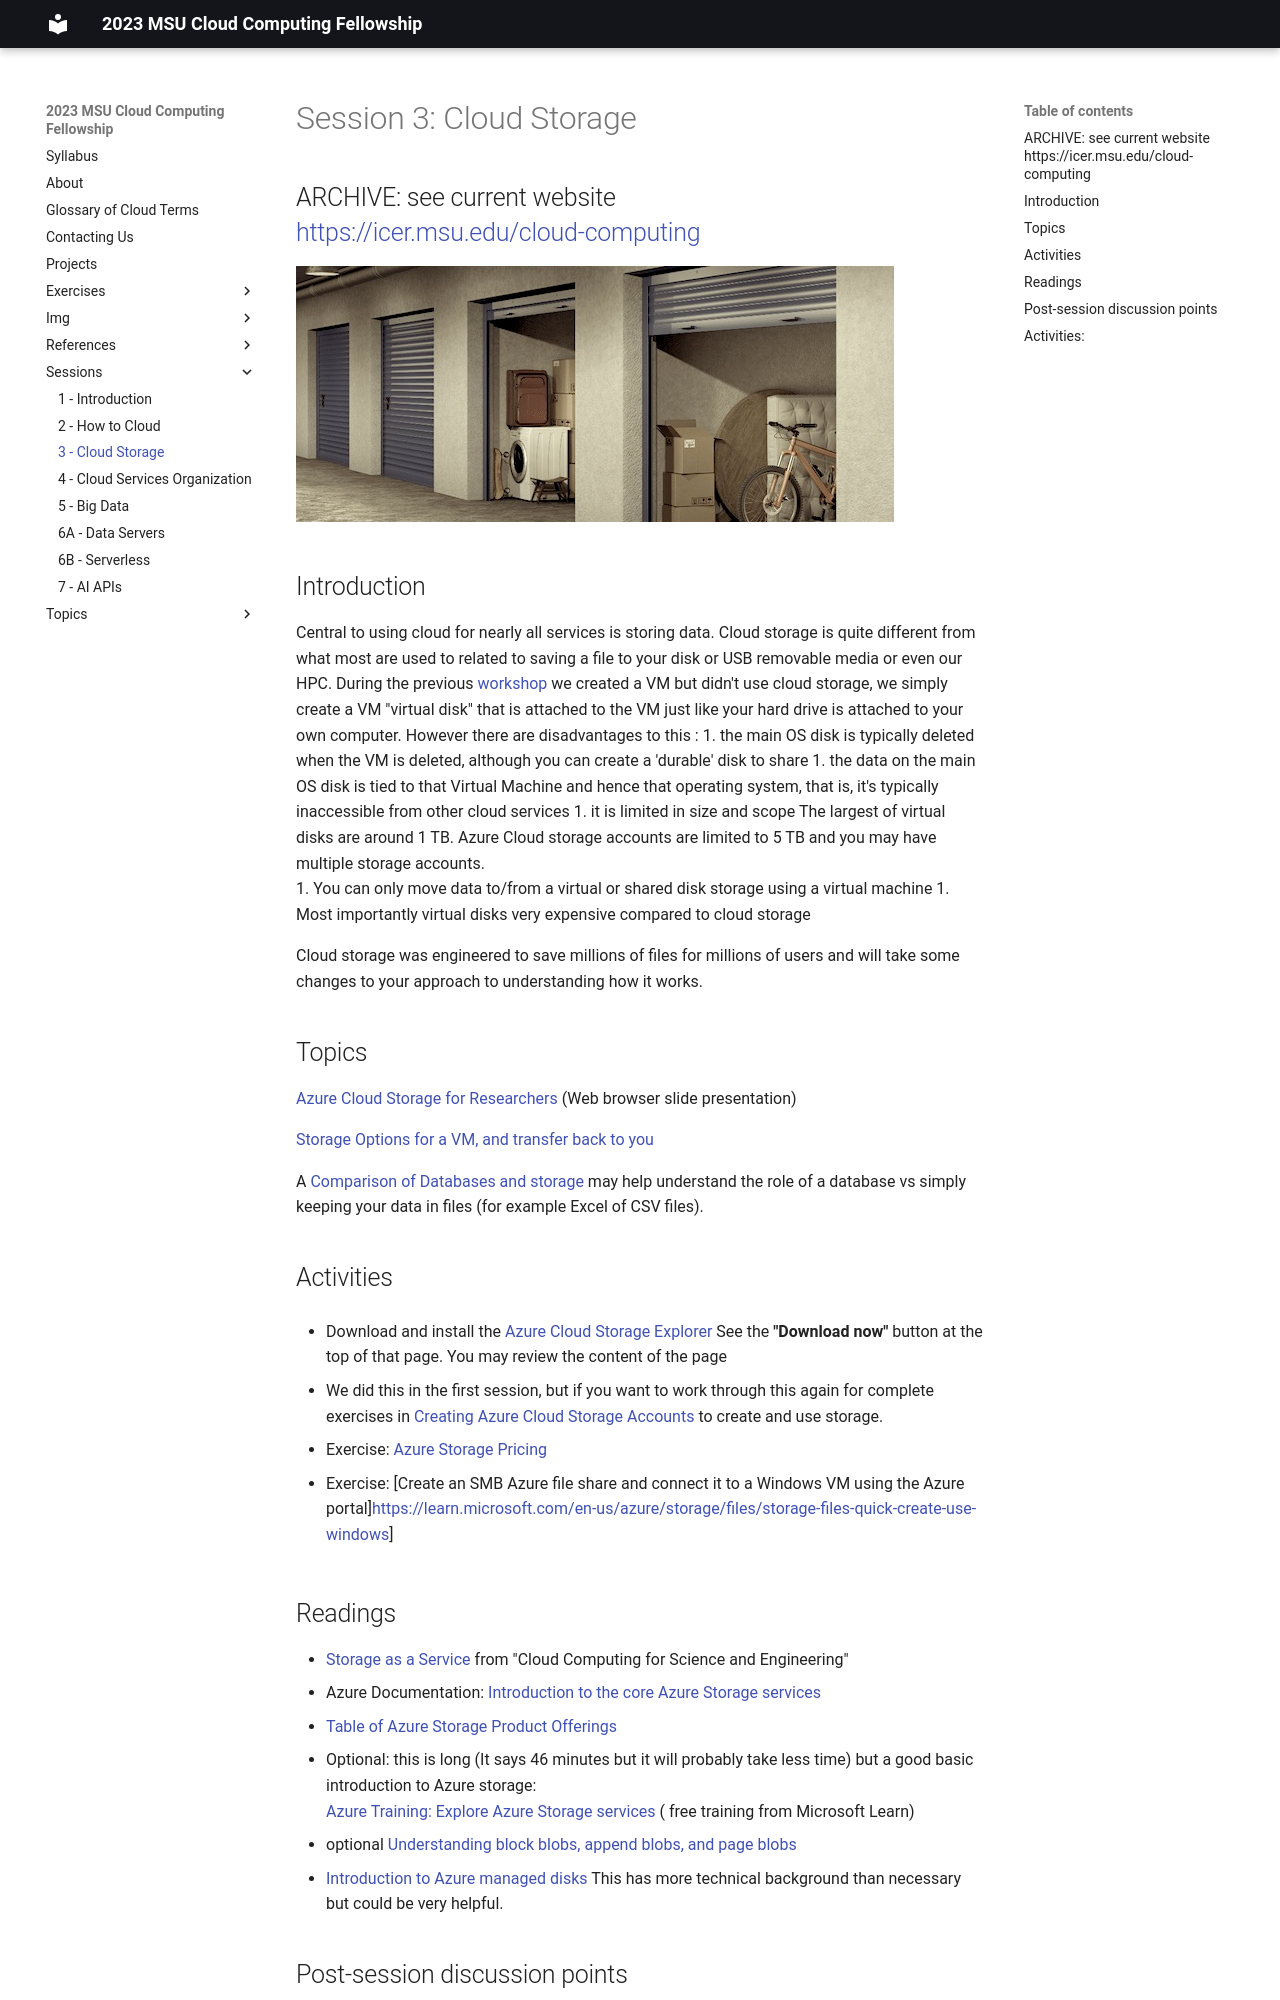

repository: MSU-ICER/cloudcomputingfellowship · page: sessions/03_cloud_storage/index.html · generator: mkdocs

---
title: 3 - Cloud Storage
---

# Session 3: Cloud Storage
## ARCHIVE: see current website <br />https://icer.msu.edu/cloud-computing

![storage_units](../img/storage_units.jpg)

## Introduction

Central to using cloud for nearly all services is storing data.   Cloud storage is quite different from what most are used to related to saving a file to your disk or USB removable media or even our HPC.   During the previous [workshop](./02_how_to_cloud.md) we created a VM but didn't use cloud storage, we simply create a VM "virtual disk" that is attached to the VM just like your hard drive is attached to your own computer.   However there are disadvantages to this : 
  1. the main OS disk is typically deleted when the VM is deleted, although you can create a 'durable' disk to share
  1. the data on the main OS disk is tied to that Virtual Machine and hence that operating system, that is, it's typically inaccessible from other cloud services 
  1. it is limited in size and scope  The largest of virtual disks are around 1 TB.  Azure Cloud storage accounts are limited to 5 TB and you may have multiple storage accounts.   
  1. You can only move data to/from a virtual or shared disk storage using a virtual machine
  1. Most importantly virtual disks very expensive compared to cloud storage 
  
Cloud storage was engineered to save millions of files for millions of users and will take some changes to your approach to understanding how it works. 

## Topics 


[Azure Cloud Storage for Researchers](../topics/azure_cloud_storage_for_researchers.html) (Web browser slide presentation)

[Storage Options for a VM, and transfer back to you](../topics/moving_data/from_vm_to_you_storage_options.md)

A [Comparison of Databases and storage](../topics/storage_vs_databases.md) may help understand the role of a database vs simply keeping your data in files (for example Excel of CSV files). 



## Activities

- Download and install the [Azure Cloud Storage Explorer](https://azure.microsoft.com/en-us/features/storage-explorer/)  See the **"Download now"** button at the top of that page.  You may review the content of the page

- We did this in the first session, but if you want to work through this again for complete exercises in [Creating Azure Cloud Storage Accounts](../exercises/exercise_create_storage_account.md) to create and use storage.  

- Exercise: [Azure Storage Pricing](../exercises/storage_pricing_exercise.md) 

- Exercise: [Create an SMB Azure file share and connect it to a Windows VM using the Azure portal]https://learn.microsoft.com/en-us/azure/storage/files/storage-files-quick-create-use-windows]


## Readings

- [Storage as a Service](https://s3.us-east-2.amazonaws.com/a-book/storage.html) from "Cloud Computing for Science and Engineering"  
- Azure Documentation: [Introduction to the core Azure Storage services](https://docs.microsoft.com/en-us/azure/storage/common/storage-introduction)  
- [Table of Azure Storage Product Offerings](https://azure.microsoft.com/en-us/product-categories/storage/)
- Optional: this is long (It says 46 minutes but it will probably take less time) but a good basic introduction to Azure storage: <br>
    [Azure Training: Explore Azure Storage services](https://learn.microsoft.com/en-us/training/modules/describe-azure-storage-services/) ( free training from Microsoft Learn)
- optional [Understanding block blobs, append blobs, and page blobs](https://docs.microsoft.com/en-us/rest/api/storageservices/understanding-block-blobs--append-blobs--and-page-blobs)
-  [Introduction to Azure managed disks](https://learn.microsoft.com/en-us/azure/virtual-machines/managed-disks-overview)  This has more technical background than necessary but could be very helpful.
